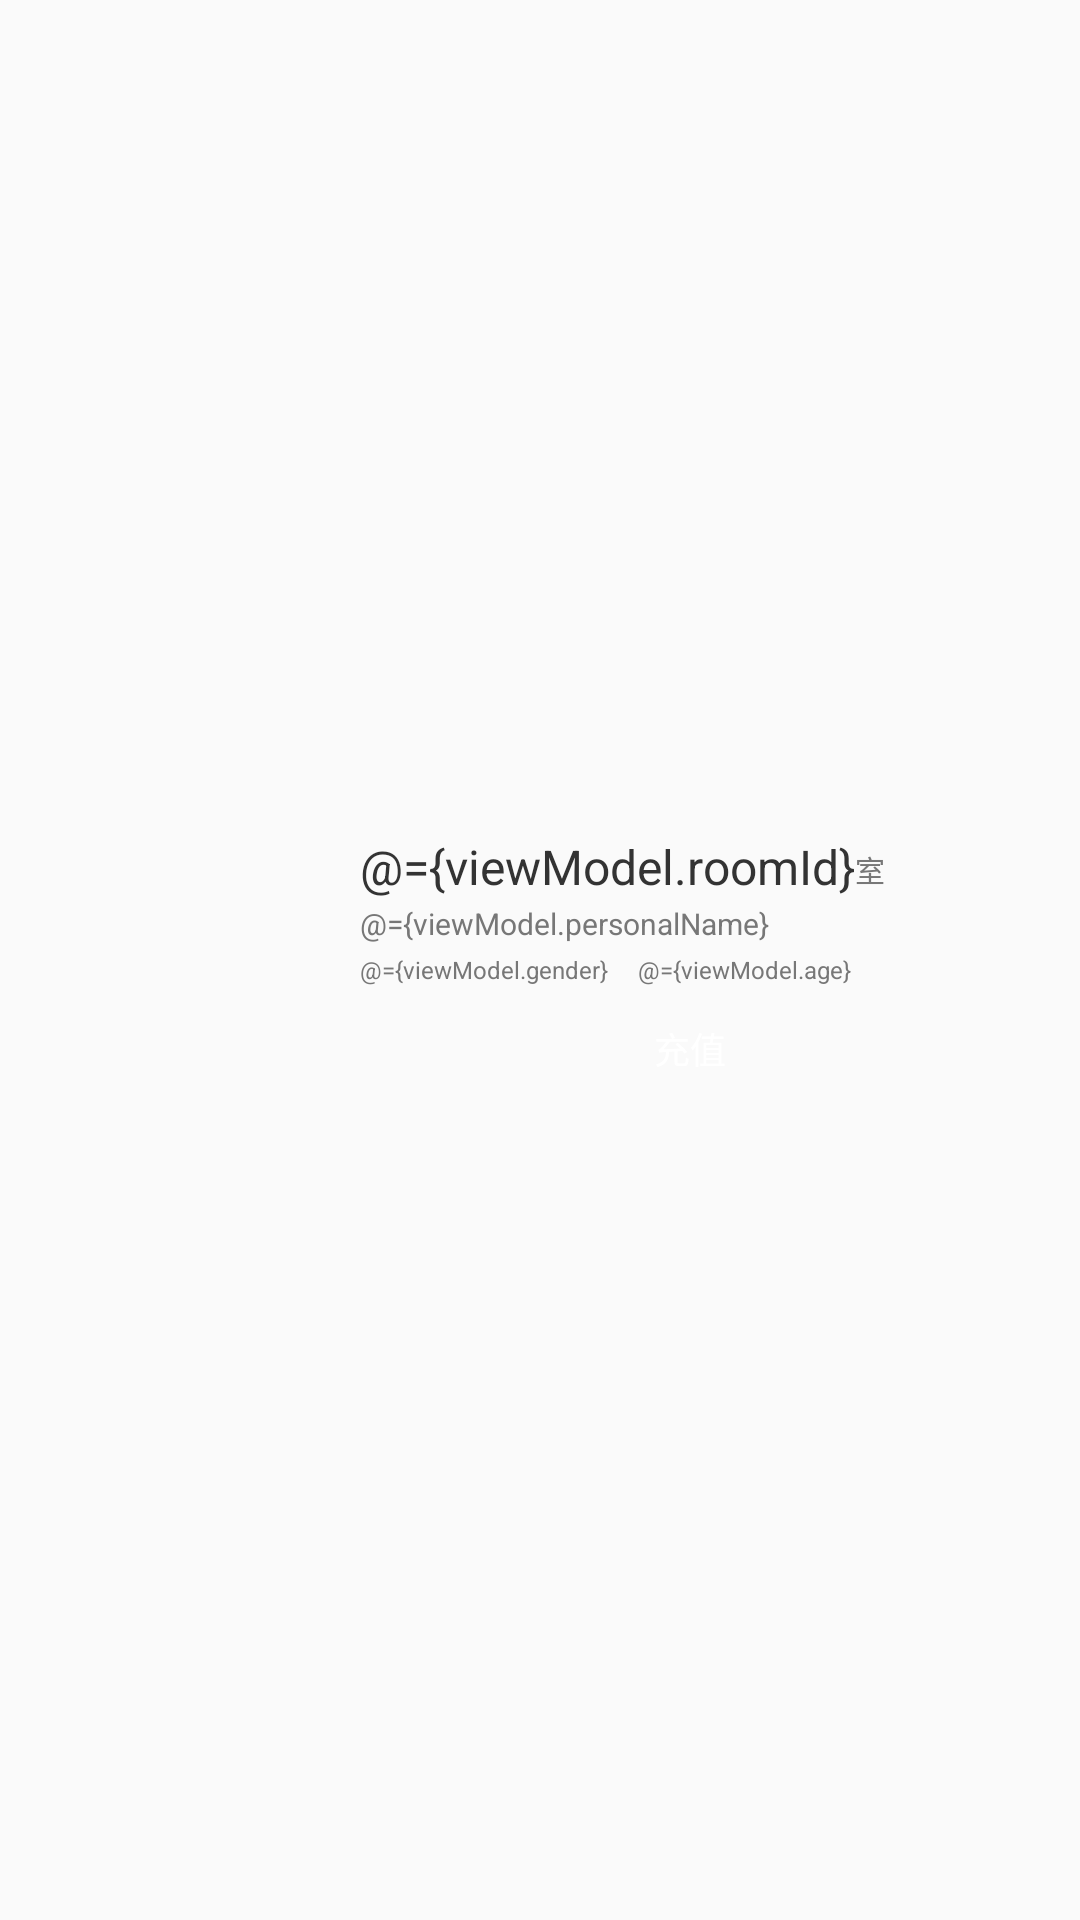

The Android layout XML behind this screen, and the referenced resources:
<!-- AndroidManifest.xml: application theme Theme.Property_management -->
<!-- res/layout/payment_list_item_layout.xml -->
<?xml version="1.0" encoding="utf-8"?>
<layout xmlns:android="http://schemas.android.com/apk/res/android"
    xmlns:app="http://schemas.android.com/apk/res-auto">

    <data>
        <variable
            name="viewModel"
            type="com.yjkj.property_management.ui.page.pay.item.PaymentPeopleItemViewModel" />
    </data>

    <androidx.constraintlayout.widget.ConstraintLayout
        android:background="@drawable/white_bg_10_dp_corner_bg_shape"
        android:layout_width="match_parent"
        android:layout_height="107dp">

        <ImageView
            loadRoundSrc="@{viewModel.avatar}"
            android:id="@+id/avatar_image"
            android:layout_width="80dp"
            android:layout_height="80dp"
            app:layout_constraintTop_toTopOf="parent"
            app:layout_constraintBottom_toBottomOf="parent"
            app:layout_constraintStart_toStartOf="parent"
            android:layout_marginStart="20dp" />

        <TextView
            android:text="@={viewModel.roomId}"
            android:id="@+id/room_num_text"
            android:layout_width="wrap_content"
            android:layout_height="wrap_content"
            android:textColor="@color/color_333333"
            android:layout_marginStart="20dp"
            android:textSize="16dp"
            android:includeFontPadding="false"
            app:layout_constraintTop_toTopOf="@id/avatar_image"
            app:layout_constraintStart_toEndOf="@id/avatar_image"/>
        <TextView
            android:text="室"
            android:layout_width="wrap_content"
            android:layout_height="wrap_content"
            android:includeFontPadding="false"
            app:layout_constraintStart_toEndOf="@id/room_num_text"
            app:layout_constraintBottom_toBottomOf="@id/room_num_text"
            app:layout_constraintTop_toTopOf="@id/room_num_text"
            android:textColor="@color/color_777777"
            android:textSize="10dp"/>

        <TextView
            android:text="@={viewModel.personalName}"
            android:id="@+id/doctor_name"
            android:layout_width="0dp"
            android:layout_height="wrap_content"
            app:layout_constraintTop_toBottomOf="@id/room_num_text"
            app:layout_constraintStart_toStartOf="@id/room_num_text"
            app:layout_constraintEnd_toEndOf="parent"
            android:singleLine="true"
            android:layout_marginEnd="5dp"
            android:textColor="@color/color_777777"
            android:layout_marginTop="2dp"
            android:textSize="10dp"/>

        <TextView
            android:text="@={viewModel.gender}"
            android:id="@+id/gender_text"
            android:layout_width="wrap_content"
            android:layout_height="wrap_content"
            app:layout_constraintStart_toStartOf="@id/room_num_text"
            app:layout_constraintTop_toBottomOf="@+id/doctor_name"
            android:layout_marginTop="3dp"
            android:textColor="@color/color_777777"
            android:textSize="8dp"/>

        <TextView
            android:text="@={viewModel.age}"
            android:id="@+id/age_text"
            android:layout_width="wrap_content"
            android:layout_height="wrap_content"
            app:layout_constraintBaseline_toBaselineOf="@id/gender_text"
            app:layout_constraintStart_toEndOf="@id/gender_text"
            android:layout_marginStart="10dp"
            android:textSize="8dp"
            android:textColor="@color/color_777777" />

        <TextView
            android:onClick="@{()->viewModel.pay()}"
            android:layout_width="38dp"
            android:layout_height="22dp"
            android:layout_marginTop="10dp"
            app:layout_constraintTop_toBottomOf="@id/gender_text"
            app:layout_constraintStart_toEndOf="@id/avatar_image"
            app:layout_constraintEnd_toEndOf="parent"
            android:background="@drawable/purple_bg_5_dp_corner_shape"
            android:gravity="center"
            android:textColor="@color/white"
            android:textSize="12dp"
            android:text="充值"/>

    </androidx.constraintlayout.widget.ConstraintLayout>
</layout>
<!-- resources referenced by this layout -->
<resources>
  <color name="color_333333">#333333</color>
  <color name="color_777777">#777777</color>
  <color name="white">#FFFFFFFF</color>
  <style name="Theme.Property_management" parent="Base.Theme.Property_management" />
  <style name="Base.Theme.Property_management" parent="Theme.MaterialComponents.DayNight.NoActionBar.Bridge">
          
          
      </style>
</resources>
